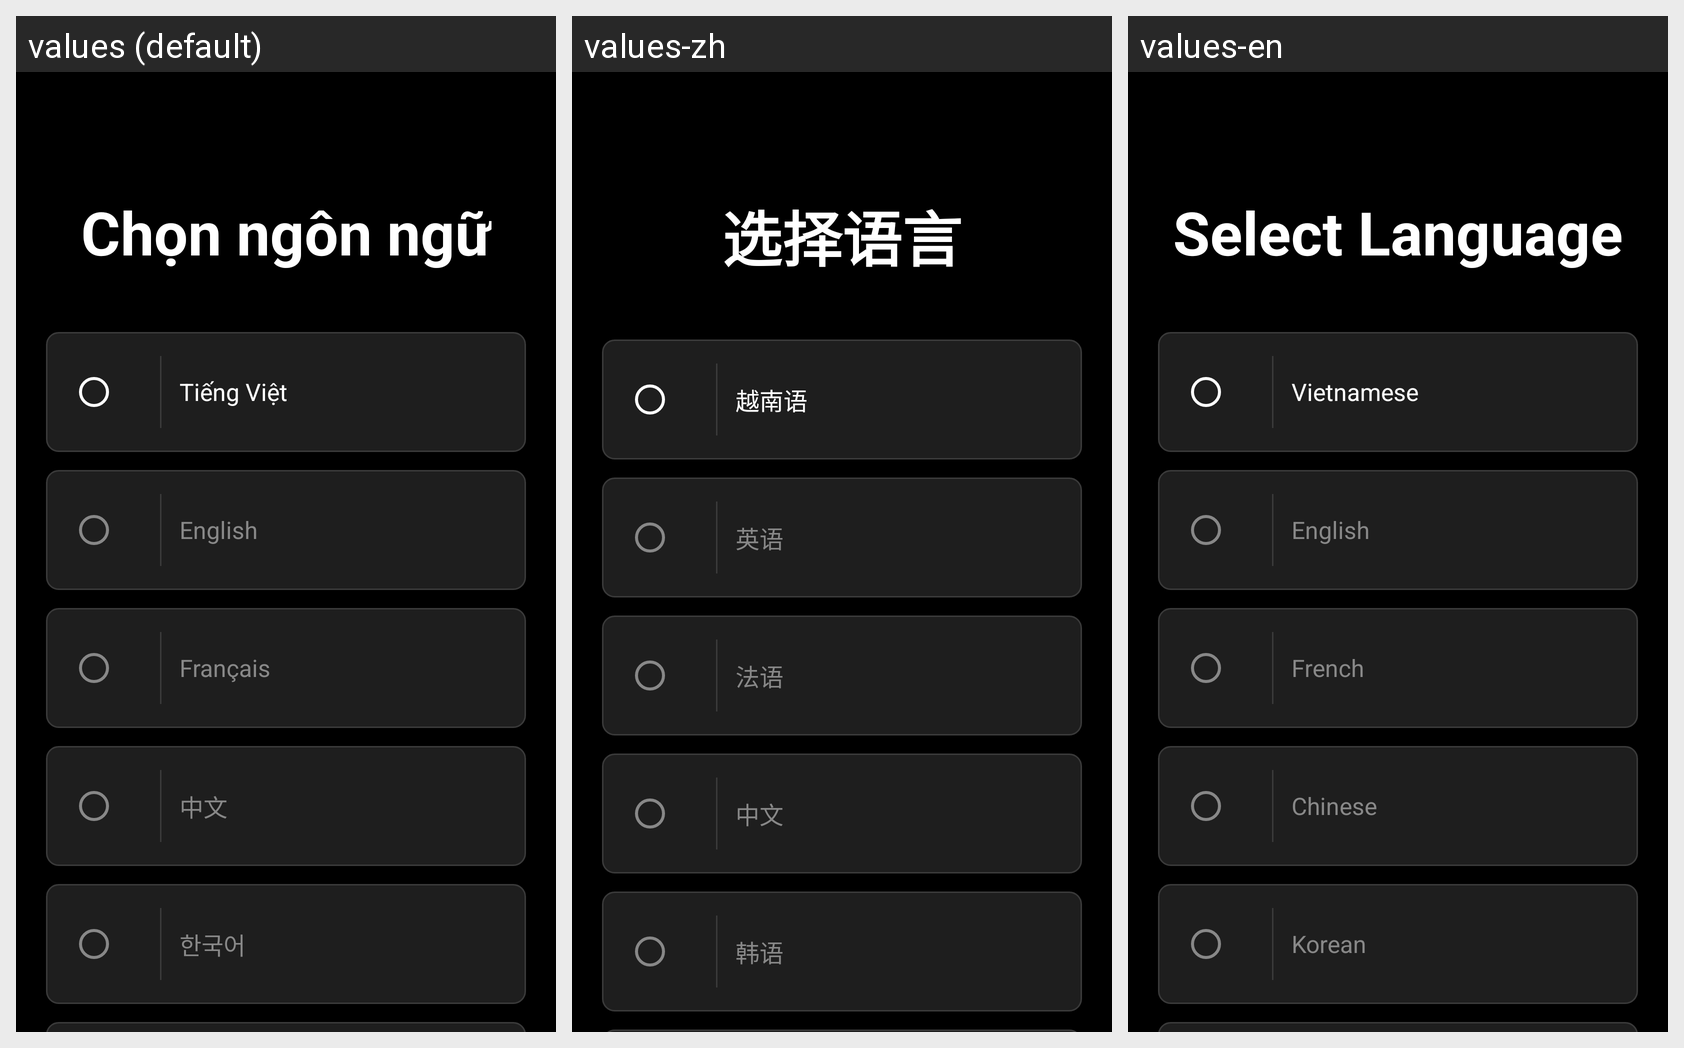

For this localized Android screen grid, give each drawn string resource with its value in every locale shown.
Android screen res/layout/fragment_change_language.xml rendered under 3 locales, left to right: values (default), values-zh, values-en. Device: Nexus 5 (rendered at 1080×1920; each locale shown at half size, 540×960, under a caption strip naming it); theme Theme.FamilyTaskApp.
Other locales in the repository, not shown: values-fr, values-ko, values-ru.
Strings drawn on this screen, with the default value and each locale's value (text and hints the layout hard-codes, and strings that could not be matched under every locale, appear in the picture but are not listed):

select_language_title
  values: Chọn ngôn ngữ
  values-zh: 选择语言
  values-en: Select Language

lang_vietnamese
  values: Tiếng Việt
  values-zh: 越南语
  values-en: Vietnamese

lang_english
  values: English
  values-zh: 英语
  values-en: English

lang_french
  values: Français
  values-zh: 法语
  values-en: French

lang_chinese
  values: 中文
  values-zh: 中文
  values-en: Chinese

lang_korean
  values: 한국어
  values-zh: 韩语
  values-en: Korean
